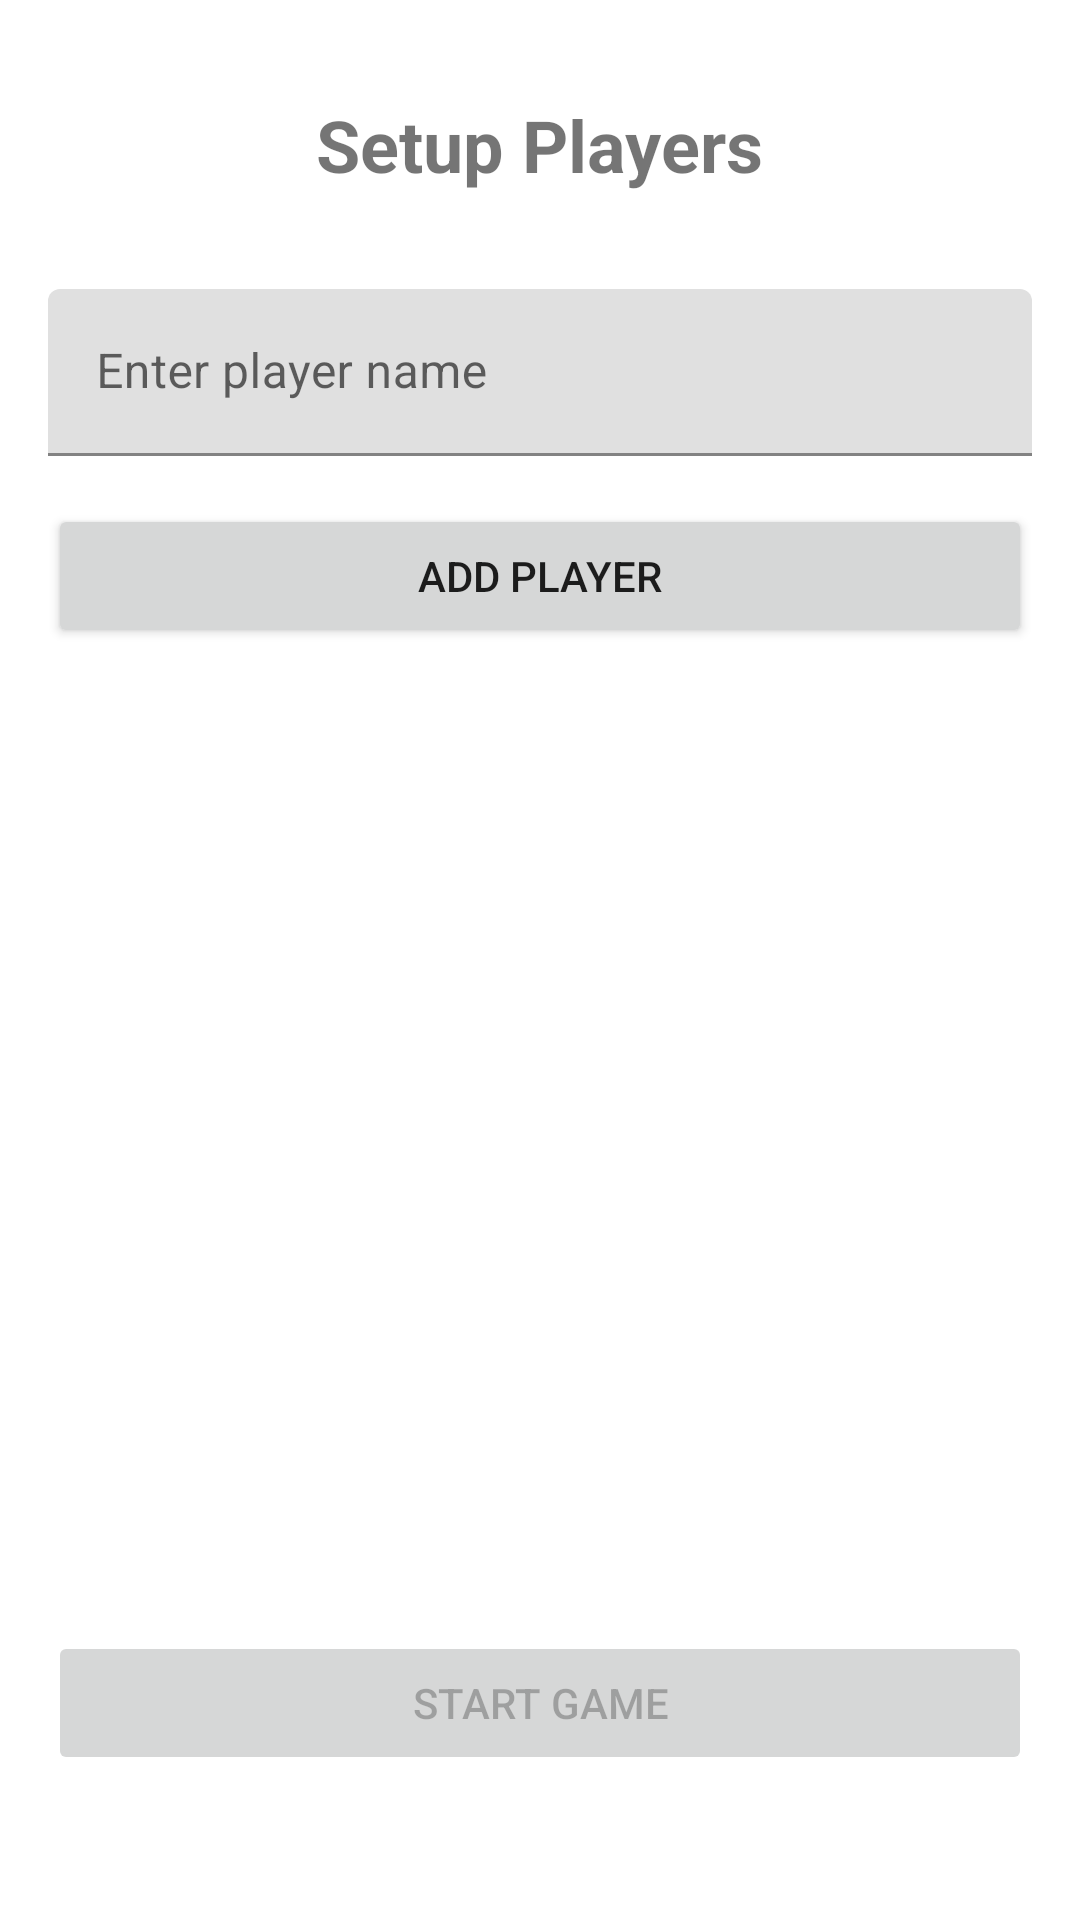

The Android layout XML behind this screen, and the referenced resources:
<!-- AndroidManifest.xml: application theme Theme.Flip7ScoreTracker -->
<!-- res/layout/activity_main.xml -->
<?xml version="1.0" encoding="utf-8"?>
<androidx.constraintlayout.widget.ConstraintLayout xmlns:android="http://schemas.android.com/apk/res/android"
    xmlns:app="http://schemas.android.com/apk/res-auto"
    xmlns:tools="http://schemas.android.com/tools"
    android:layout_width="match_parent"
    android:layout_height="match_parent"
    android:padding="16dp"
    tools:context=".MainActivity">

    <TextView
        android:id="@+id/titleText"
        android:layout_width="wrap_content"
        android:layout_height="wrap_content"
        android:text="@string/setup_title"
        android:textSize="24sp"
        android:textStyle="bold"
        app:layout_constraintEnd_toEndOf="parent"
        app:layout_constraintStart_toStartOf="parent"
        app:layout_constraintTop_toTopOf="parent"
        android:layout_marginTop="16dp" />

    <com.google.android.material.textfield.TextInputLayout
        android:id="@+id/playerNameLayout"
        android:layout_width="0dp"
        android:layout_height="wrap_content"
        android:layout_marginTop="32dp"
        app:layout_constraintEnd_toEndOf="parent"
        app:layout_constraintStart_toStartOf="parent"
        app:layout_constraintTop_toBottomOf="@id/titleText">

        <com.google.android.material.textfield.TextInputEditText
            android:id="@+id/playerNameInput"
            android:layout_width="match_parent"
            android:layout_height="wrap_content"
            android:hint="@string/player_name_hint"
            android:inputType="textCapWords"
            android:maxLines="1" />
    </com.google.android.material.textfield.TextInputLayout>

    <Button
        android:id="@+id/addPlayerButton"
        android:layout_width="0dp"
        android:layout_height="wrap_content"
        android:layout_marginTop="16dp"
        android:text="@string/add_player"
        app:layout_constraintEnd_toEndOf="parent"
        app:layout_constraintStart_toStartOf="parent"
        app:layout_constraintTop_toBottomOf="@id/playerNameLayout" />

    <androidx.recyclerview.widget.RecyclerView
        android:id="@+id/playersRecyclerView"
        android:layout_width="0dp"
        android:layout_height="0dp"
        android:layout_marginTop="24dp"
        android:layout_marginBottom="16dp"
        app:layout_constraintBottom_toTopOf="@id/startGameButton"
        app:layout_constraintEnd_toEndOf="parent"
        app:layout_constraintStart_toStartOf="parent"
        app:layout_constraintTop_toBottomOf="@id/addPlayerButton"
        tools:listitem="@layout/item_player_setup" />

    <Button
        android:id="@+id/startGameButton"
        android:layout_width="0dp"
        android:layout_height="wrap_content"
        android:text="@string/start_game"
        android:enabled="false"
        android:layout_marginBottom="8dp"
        app:layout_constraintBottom_toTopOf="@id/versionText"
        app:layout_constraintEnd_toEndOf="parent"
        app:layout_constraintStart_toStartOf="parent" />

    <TextView
        android:id="@+id/versionText"
        android:layout_width="wrap_content"
        android:layout_height="wrap_content"
        android:textSize="12sp"
        android:textColor="?android:attr/textColorSecondary"
        app:layout_constraintBottom_toBottomOf="parent"
        app:layout_constraintEnd_toEndOf="parent"
        app:layout_constraintStart_toStartOf="parent"
        android:layout_marginBottom="8dp" />

</androidx.constraintlayout.widget.ConstraintLayout>
<!-- res/layout/item_player_setup.xml (included above) -->
<?xml version="1.0" encoding="utf-8"?>
<androidx.cardview.widget.CardView xmlns:android="http://schemas.android.com/apk/res/android"
    xmlns:app="http://schemas.android.com/apk/res-auto"
    android:layout_width="match_parent"
    android:layout_height="wrap_content"
    android:layout_margin="4dp"
    app:cardCornerRadius="8dp"
    app:cardElevation="2dp">

    <LinearLayout
        android:layout_width="match_parent"
        android:layout_height="wrap_content"
        android:orientation="horizontal"
        android:padding="12dp"
        android:gravity="center_vertical">

        <TextView
            android:id="@+id/playerNameText"
            android:layout_width="0dp"
            android:layout_height="wrap_content"
            android:layout_weight="1"
            android:textSize="16sp"
            android:textStyle="bold" />

        <ImageButton
            android:id="@+id/removePlayerButton"
            android:layout_width="40dp"
            android:layout_height="40dp"
            android:background="?attr/selectableItemBackgroundBorderless"
            android:contentDescription="Remove player"
            android:src="@android:drawable/ic_delete" />
    </LinearLayout>

</androidx.cardview.widget.CardView>
<!-- resources referenced by this layout -->
<resources>
  <string name="add_player">Add Player</string>
  <string name="player_name_hint">Enter player name</string>
  <string name="setup_title">Setup Players</string>
  <string name="start_game">Start Game</string>
  <style name="Theme.Flip7ScoreTracker" parent="Theme.MaterialComponents.DayNight.DarkActionBar">
          <item name="colorPrimary">@color/purple_500</item>
          <item name="colorPrimaryVariant">@color/purple_700</item>
          <item name="colorOnPrimary">@color/white</item>
          <item name="colorSecondary">@color/teal_200</item>
          <item name="colorSecondaryVariant">@color/teal_700</item>
          <item name="colorOnSecondary">@color/black</item>
          <item name="android:statusBarColor">?attr/colorPrimaryVariant</item>
      </style>
  <color name="purple_500">#FF6200EE</color>
  <color name="purple_700">#FF3700B3</color>
  <color name="white">#FFFFFFFF</color>
  <color name="teal_200">#FF03DAC5</color>
  <color name="teal_700">#FF018786</color>
  <color name="black">#FF000000</color>
</resources>
